Image classification data set "cancerous_and_non-cancerous" (KrishYadav454/Malignancy-Detection-in-Lung-Nodules-Using-CNN on GitHub). Class labels (2): cancerous, non-cancerous.

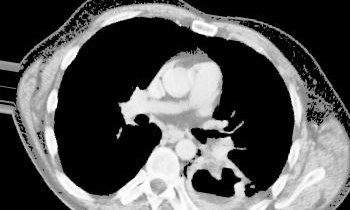
Label: cancerous

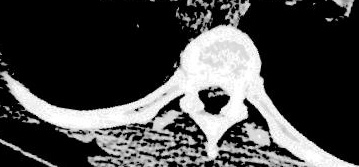
Label: non-cancerous

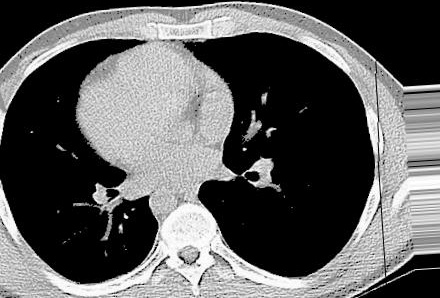
Label: non-cancerous

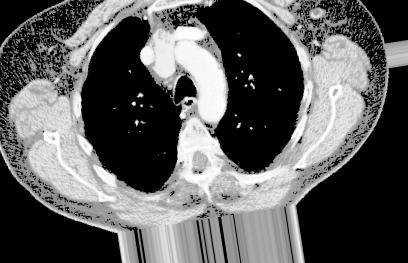
Label: cancerous

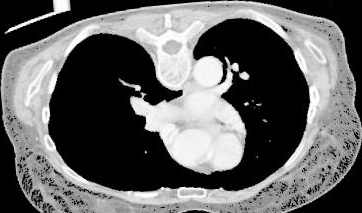
Label: cancerous

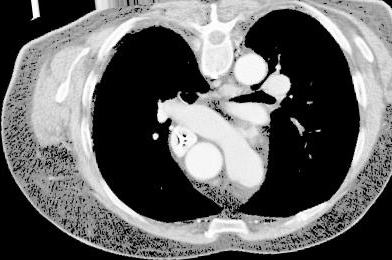
Label: cancerous
